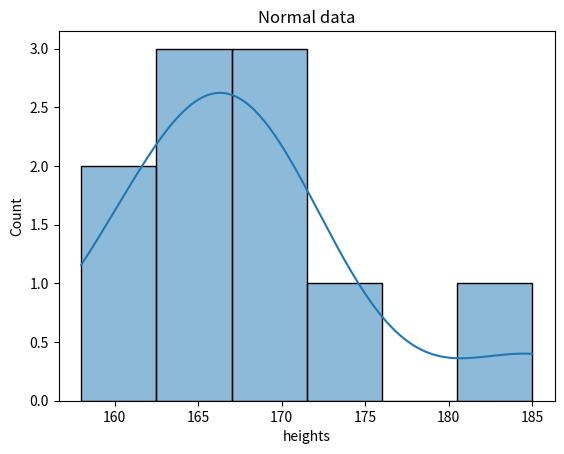
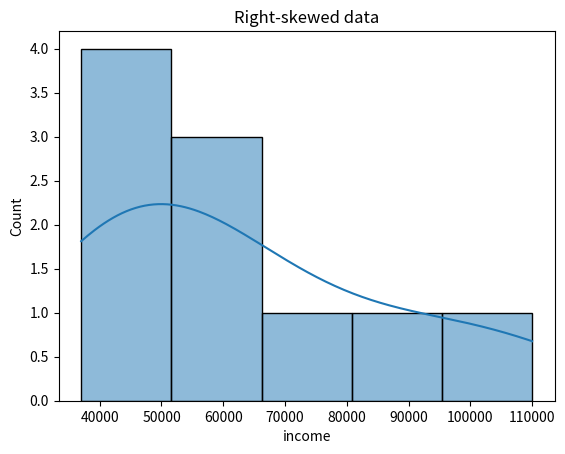
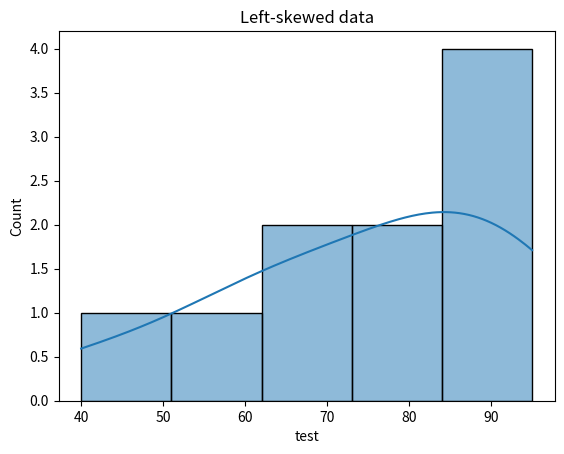
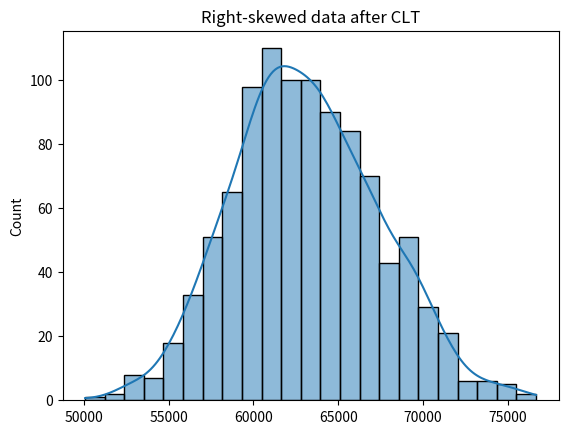

Generate these figures, in order, with matplotlib:
#Task 1: The Shape Shifter (Visualizing Distributions)
import pandas as pd
import numpy as np
import matplotlib.pyplot as plt
import seaborn as sns

data = {
        "heights" : [172,166,162,185,158,167,163,170,168,166],
        "income" : [60000,42000,95000,37000,80000,110000,65000,55000,45000,42000],
        "test" : [40,78,68,89,87,62,94,95,57,79]
        }

df = pd.DataFrame(data)

plt.figure()
sns.histplot(df["heights"],kde=True)
plt.title("Normal data")
plt.show()

plt.figure()
sns.histplot(df["income"],kde=True)
plt.title("Right-skewed data")
plt.show()

plt.figure()
sns.histplot(df["test"],kde=True)
plt.title("Left-skewed data")
plt.show()


print("Normal mean: ",df["heights"].mean())
print("Normal median: ",df["heights"].median())
print("Right-skewed mean: ",df["income"].mean())
print("Right-skewed median: ",df["income"].median())
print("Left-skewed mean: ",df["test"].mean())
print("Left-skewed median: ",df["test"].median())

#Task 2: The Outlier Detective (Z-Scores)
mean = df["heights"].mean()
std = df["heights"].std()
df["z-score"]=(df["heights"]-mean)/std
outliers=df[np.abs(df["z-score"])>2]
print(outliers)

#Task 3: The Magic of Averages (Central Limit Theorem)
sample_means=[]
for i in range (1000):
    sample=np.random.choice(df["income"],size=30)
    sample_means.append(sample.mean())
    
plt.figure()
sns.histplot(sample_means,kde=True)
plt.title("Right-skewed data after CLT")
plt.show()